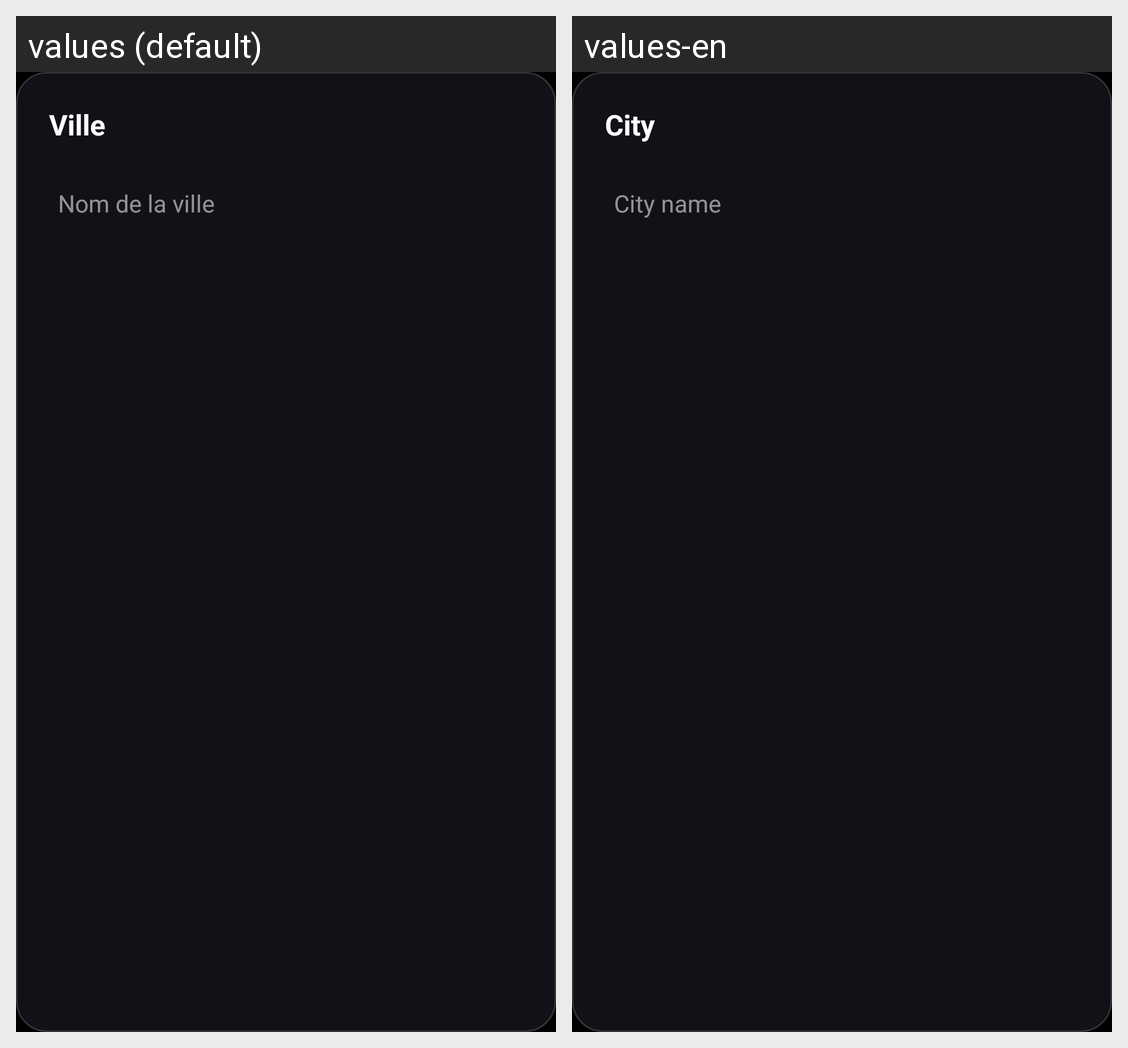

Strings drawn on this Android screen and how each of the app's shown locales translates them:
Android screen res/layout/dialog_city_search.xml rendered under 2 locales, left to right: values (default), values-en. Device: Nexus 5 (rendered at 1080×1920; each locale shown at half size, 540×960, under a caption strip naming it); theme Theme.TvLuncher.
Strings drawn on this screen, with the default value and each locale's value (text and hints the layout hard-codes, and strings that could not be matched under every locale, appear in the picture but are not listed):

settings_weather_city
  values: Ville
  values-en: City

settings_weather_search_hint
  values: Nom de la ville
  values-en: City name
